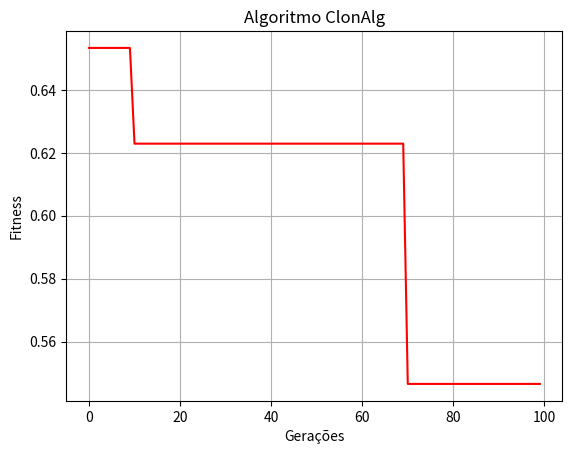

This figure's Python source:
import random
import math
import numpy as np
import matplotlib.pyplot as plt
def geraPopulacao(numeroAntiCorpos, numeroIndividuos):

	populacao = []
	for i in range(0, numeroIndividuos):
		individuo = []
		for j in range(0, numeroAntiCorpos):
			individuo.append(random.uniform(-5, 5))
		populacao.append(individuo)


	return populacao

def calculoFitness(x):

	soma = 0
	for i in x:
		soma = i**2 + soma

	return soma

def selecionaClona(novaPop, quantSelecionados):


	selecionados = []
	cont = 0
	for i in range(0, quantSelecionados):
		selecionados.append(novaPop[i]) ### vão ser os anticorpos que definem os individuos
		cont = cont + 1

	quantidadeCopias=[]

	for i in range(0, len(selecionados)):
		quantidadeCopias.append(int(quantSelecionados-1/((1/novaPop[i][1])))) ## quantidade de copias

	populacao = []
	for i in range(0, len(quantidadeCopias)):
		for j in range(0, quantidadeCopias[i]):
			populacao.append(novaPop[i][0])

	populacao = mutacaoClones(taxaMutacao, populacao) ### passo 4 do algoritmo

	for i in range(0, len(novaPop)):
		populacao.append(novaPop[i][0])
	
	fitness = list(map(calculoFitness, populacao))
	novaPop = []
	for i in range(0, len(populacao)):
		individuo = []
		individuo.append(populacao[i])
		individuo.append(fitness[i])
		novaPop.append(individuo)

	novaPop.sort(key = lambda x : x[1])
	populacao = []
	for i in range(0, tamanhoPop-1):
		populacao.append(novaPop[i][0])

	return populacao



def mutacaoClones(taxaMutacao, populacao):
	
	for i in range(0, len(populacao)):

		aux = random.uniform(0, 1)

		if aux<=taxaMutacao:
			for k in range(0, len(populacao[i])):
				populacao[i][k] = random.uniform(-5 + min(populacao[i]), 5-max(populacao[i]))
				#populacao[i][k] = random.uniform(-5, 5)


	return populacao

def grafica(x1):

	x = np.array(range(len(x1)))

	#plt.plot( x, x1, 'go') # green bolinha
	plt.plot( x, x1,color='red') # linha pontilha orange

	#plt.plot( x, x2, 'r^') # red triangul

	#plt.axis([-10, 60, 0, 11])
	plt.title("Algoritmo ClonAlg")


	plt.grid(True)
	plt.xlabel("Gerações")
	plt.ylabel("Fitness")
	plt.show()

if __name__ == '__main__':
	
	random.seed()
	tamanhoPop =  100
	numGeracoes = 100 ### numero total de gerações
	populacao = geraPopulacao(3, tamanhoPop) ## gera população
	taxaMutacao = 0.1
	melhores = []
	genesMelhor = 0
	for i in range(0, numGeracoes):


		if i % 5 == 0 :
			populacao = mutacaoClones(taxaMutacao, populacao)
		if i > 0:
			populacao.append(genesMelhor)
		novaPop = []
		fitness = list(map(calculoFitness, populacao)) ### calculei o fitness
		for k in range(0, len(populacao)):
			individuo = []
			individuo.append(populacao[k])
			individuo.append(fitness[k])
			novaPop.append(individuo)

		
		novaPop.sort(key = lambda x : x[1])
		
		if i== 0:
			melhor = novaPop[0][1]
			genesMelhor = novaPop[0][0]
			melhores.append(melhor)
		else:
			if novaPop[0][1] < melhor:
				melhor = novaPop[0][1]
				genesMelhor = novaPop[0][0]
				melhores.append(melhor)
			else:
				melhores.append(melhor)
		quantSelecionados = int(tamanhoPop/10) ### quantidade de individuos que serão selecionados para ser clonada
		populacao = selecionaClona(novaPop, quantSelecionados)


	grafica(melhores)

		






